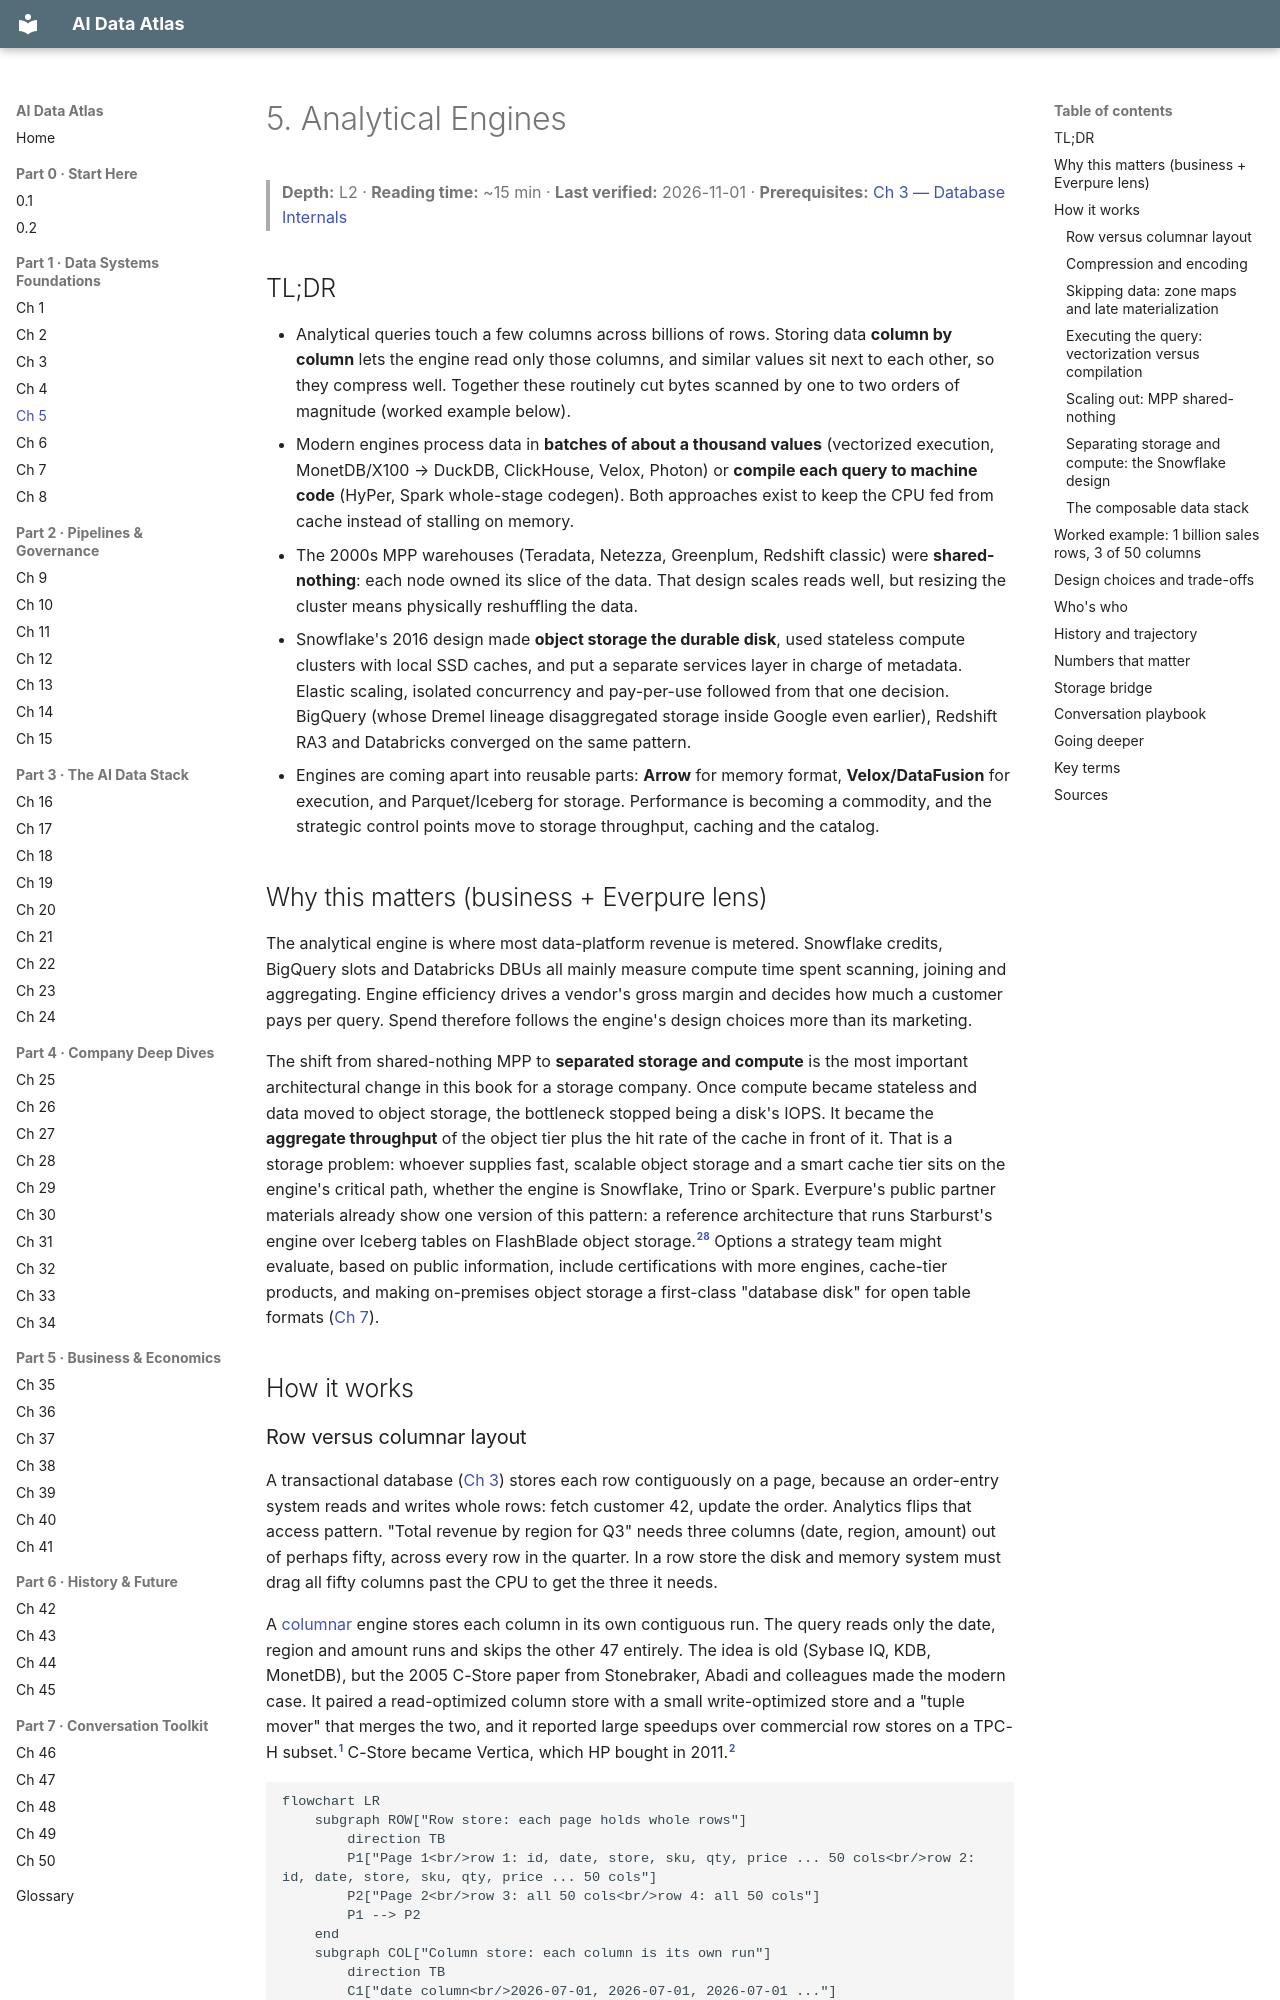

repository: FrankHuang94/data_tech_db_claude · page: 01-data-systems-foundations/ch05-analytical-engines/index.html · generator: mkdocs

# 5. Analytical Engines
> **Depth:** L2 · **Reading time:** ~15 min · **Last verified:** 2026-11-01 · **Prerequisites:** [Ch 3 — Database Internals](ch03-database-internals.md)

## TL;DR

- Analytical queries touch a few columns across billions of rows. Storing data **column by column** lets the engine read only those columns, and similar values sit next to each other, so they compress well. Together these routinely cut bytes scanned by one to two orders of magnitude (worked example below).
- Modern engines process data in **batches of about a thousand values** (vectorized execution, MonetDB/X100 → DuckDB, ClickHouse, Velox, Photon) or **compile each query to machine code** (HyPer, Spark whole-stage codegen). Both approaches exist to keep the CPU fed from cache instead of stalling on memory.
- The 2000s MPP warehouses (Teradata, Netezza, Greenplum, Redshift classic) were **shared-nothing**: each node owned its slice of the data. That design scales reads well, but resizing the cluster means physically reshuffling the data.
- Snowflake's 2016 design made **object storage the durable disk**, used stateless compute clusters with local SSD caches, and put a separate services layer in charge of metadata. Elastic scaling, isolated concurrency and pay-per-use followed from that one decision. BigQuery (whose Dremel lineage disaggregated storage inside Google even earlier), Redshift RA3 and Databricks converged on the same pattern.
- Engines are coming apart into reusable parts: **Arrow** for memory format, **Velox/DataFusion** for execution, and Parquet/Iceberg for storage. Performance is becoming a commodity, and the strategic control points move to storage throughput, caching and the catalog.

## Why this matters (business + Everpure lens)

The analytical engine is where most data-platform revenue is metered. Snowflake credits, BigQuery slots and Databricks DBUs all mainly measure compute time spent scanning, joining and aggregating. Engine efficiency drives a vendor's gross margin and decides how much a customer pays per query. Spend therefore follows the engine's design choices more than its marketing.

The shift from shared-nothing MPP to **separated storage and compute** is the most important architectural change in this book for a storage company. Once compute became stateless and data moved to object storage, the bottleneck stopped being a disk's IOPS. It became the **aggregate throughput** of the object tier plus the hit rate of the cache in front of it. That is a storage problem: whoever supplies fast, scalable object storage and a smart cache tier sits on the engine's critical path, whether the engine is Snowflake, Trino or Spark. Everpure's public partner materials already show one version of this pattern: a reference architecture that runs Starburst's engine over Iceberg tables on FlashBlade object storage.[^ep-starburst] Options a strategy team might evaluate, based on public information, include certifications with more engines, cache-tier products, and making on-premises object storage a first-class "database disk" for open table formats ([Ch 7](ch07-open-table-formats.md)).

## How it works
